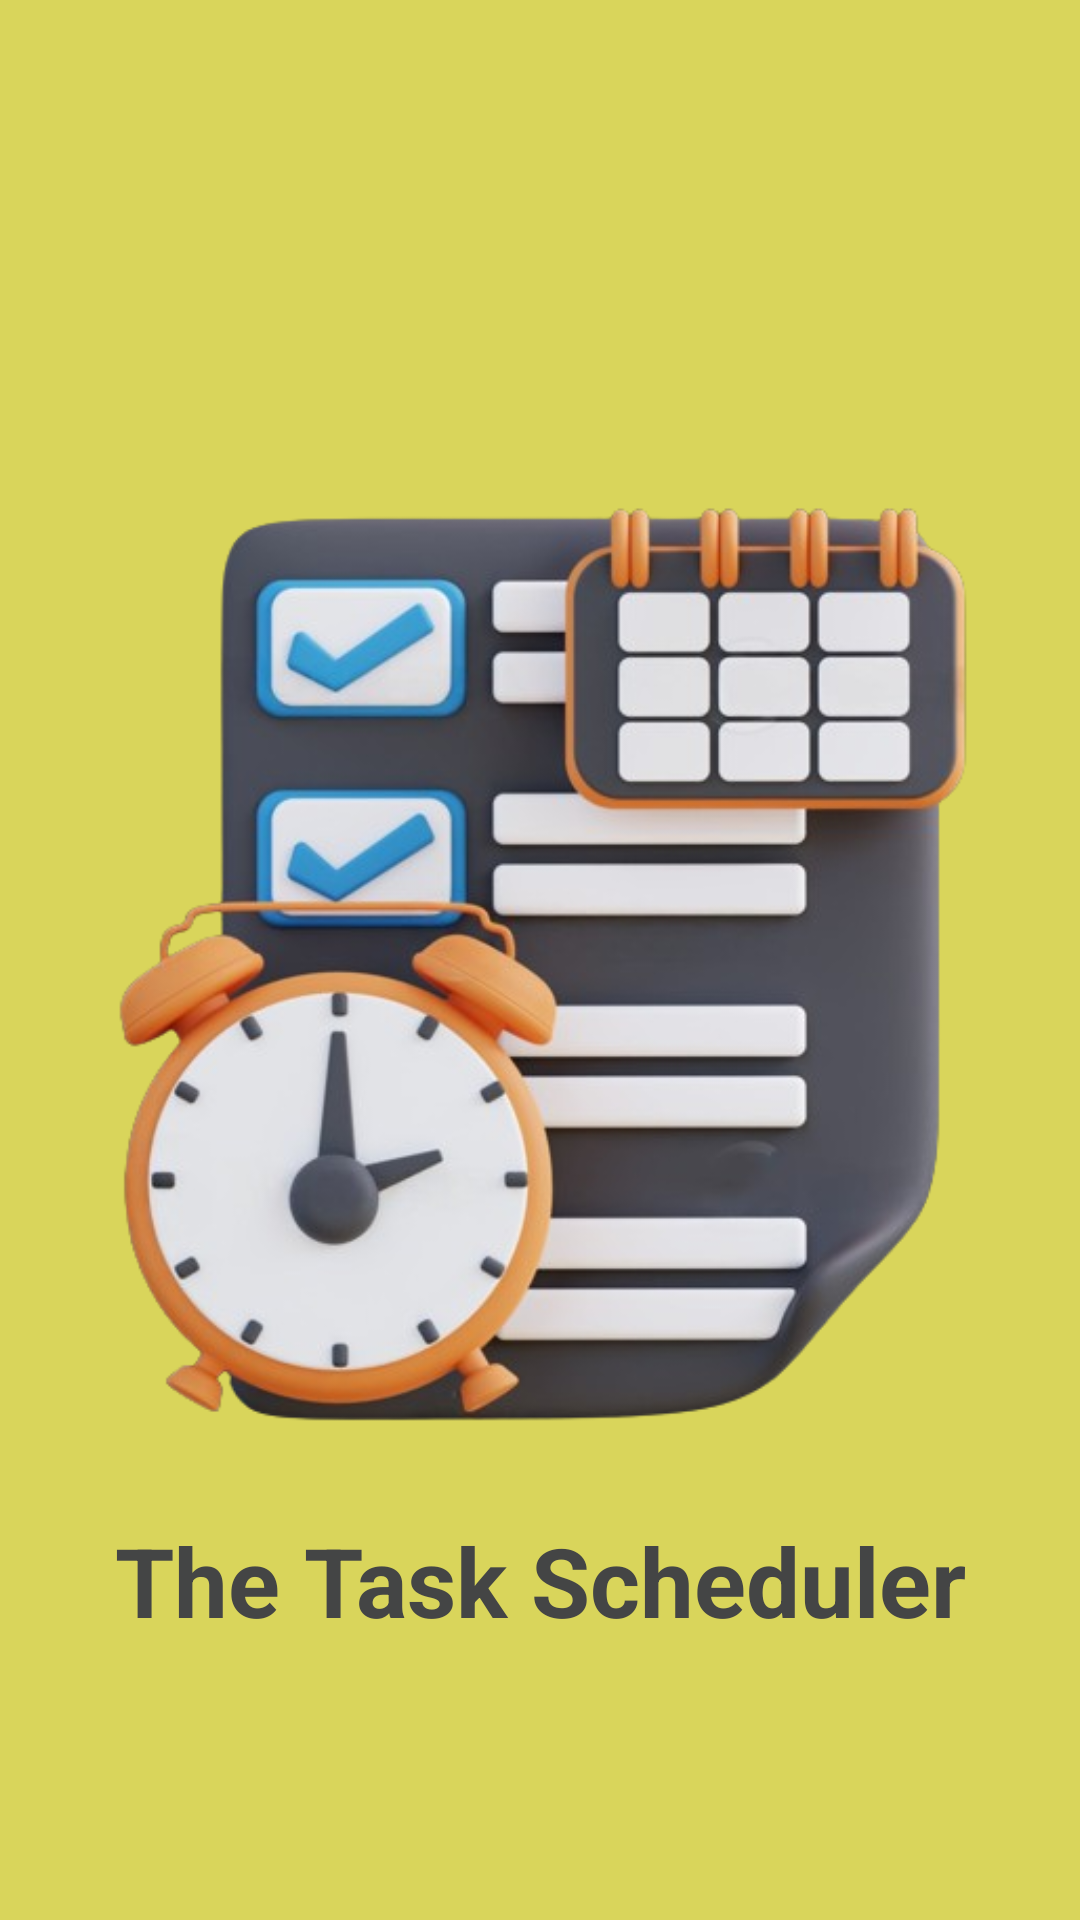

Reconstruct the res/layout file that produces this screen, plus the resources it refers to.
<!-- AndroidManifest.xml: application theme Theme.TaskRemainderApp -->
<!-- res/layout/activity_splash.xml -->
<?xml version="1.0" encoding="utf-8"?>
<androidx.constraintlayout.widget.ConstraintLayout xmlns:android="http://schemas.android.com/apk/res/android"
    xmlns:app="http://schemas.android.com/apk/res-auto"
    xmlns:tools="http://schemas.android.com/tools"
    android:layout_width="match_parent"
    android:layout_height="match_parent"
    android:background="@color/NoteColor4"
    tools:context=".SplashActivity">

    <ImageView
        android:id="@+id/imageView"
        android:layout_width="350dp"
        android:layout_height="350dp"
        app:layout_constraintBottom_toBottomOf="parent"
        app:layout_constraintEnd_toEndOf="parent"
        app:layout_constraintStart_toStartOf="parent"
        app:layout_constraintTop_toTopOf="parent"
        app:srcCompat="@drawable/applogo" />

    <TextView
        android:id="@+id/textView2"
        android:layout_width="wrap_content"
        android:layout_height="wrap_content"
        android:layout_alignParentBottom="true"
        android:layout_centerInParent="true"

        android:textColor="#444545"
        android:textSize="32sp"
        android:text="@string/app_name"
        android:textStyle="bold|normal"
        app:layout_constraintBottom_toBottomOf="parent"
        app:layout_constraintEnd_toEndOf="parent"
        app:layout_constraintStart_toStartOf="parent"
        app:layout_constraintTop_toBottomOf="@+id/imageView"
        app:layout_constraintVertical_bias="0.1" />

</androidx.constraintlayout.widget.ConstraintLayout>
<!-- resources referenced by this layout -->
<resources>
  <color name="NoteColor4">#D9D55B</color>
  <!-- drawable applogo: png bitmap (drawable, 207345 bytes) -->
  <string name="app_name">The Task Scheduler</string>
  <style name="Theme.TaskRemainderApp" parent="Base.Theme.TaskRemainderApp" />
  <style name="Base.Theme.TaskRemainderApp" parent="Theme.Material3.DayNight.NoActionBar">
          
           <item name="colorPrimary">@color/dark_blue</item>
           <item name="colorPrimaryVariant">@color/dark_blue</item>
           <item name="android:statusBarColor">@color/dark_blue</item>
      </style>
  <color name="dark_blue">#003748</color>
</resources>
